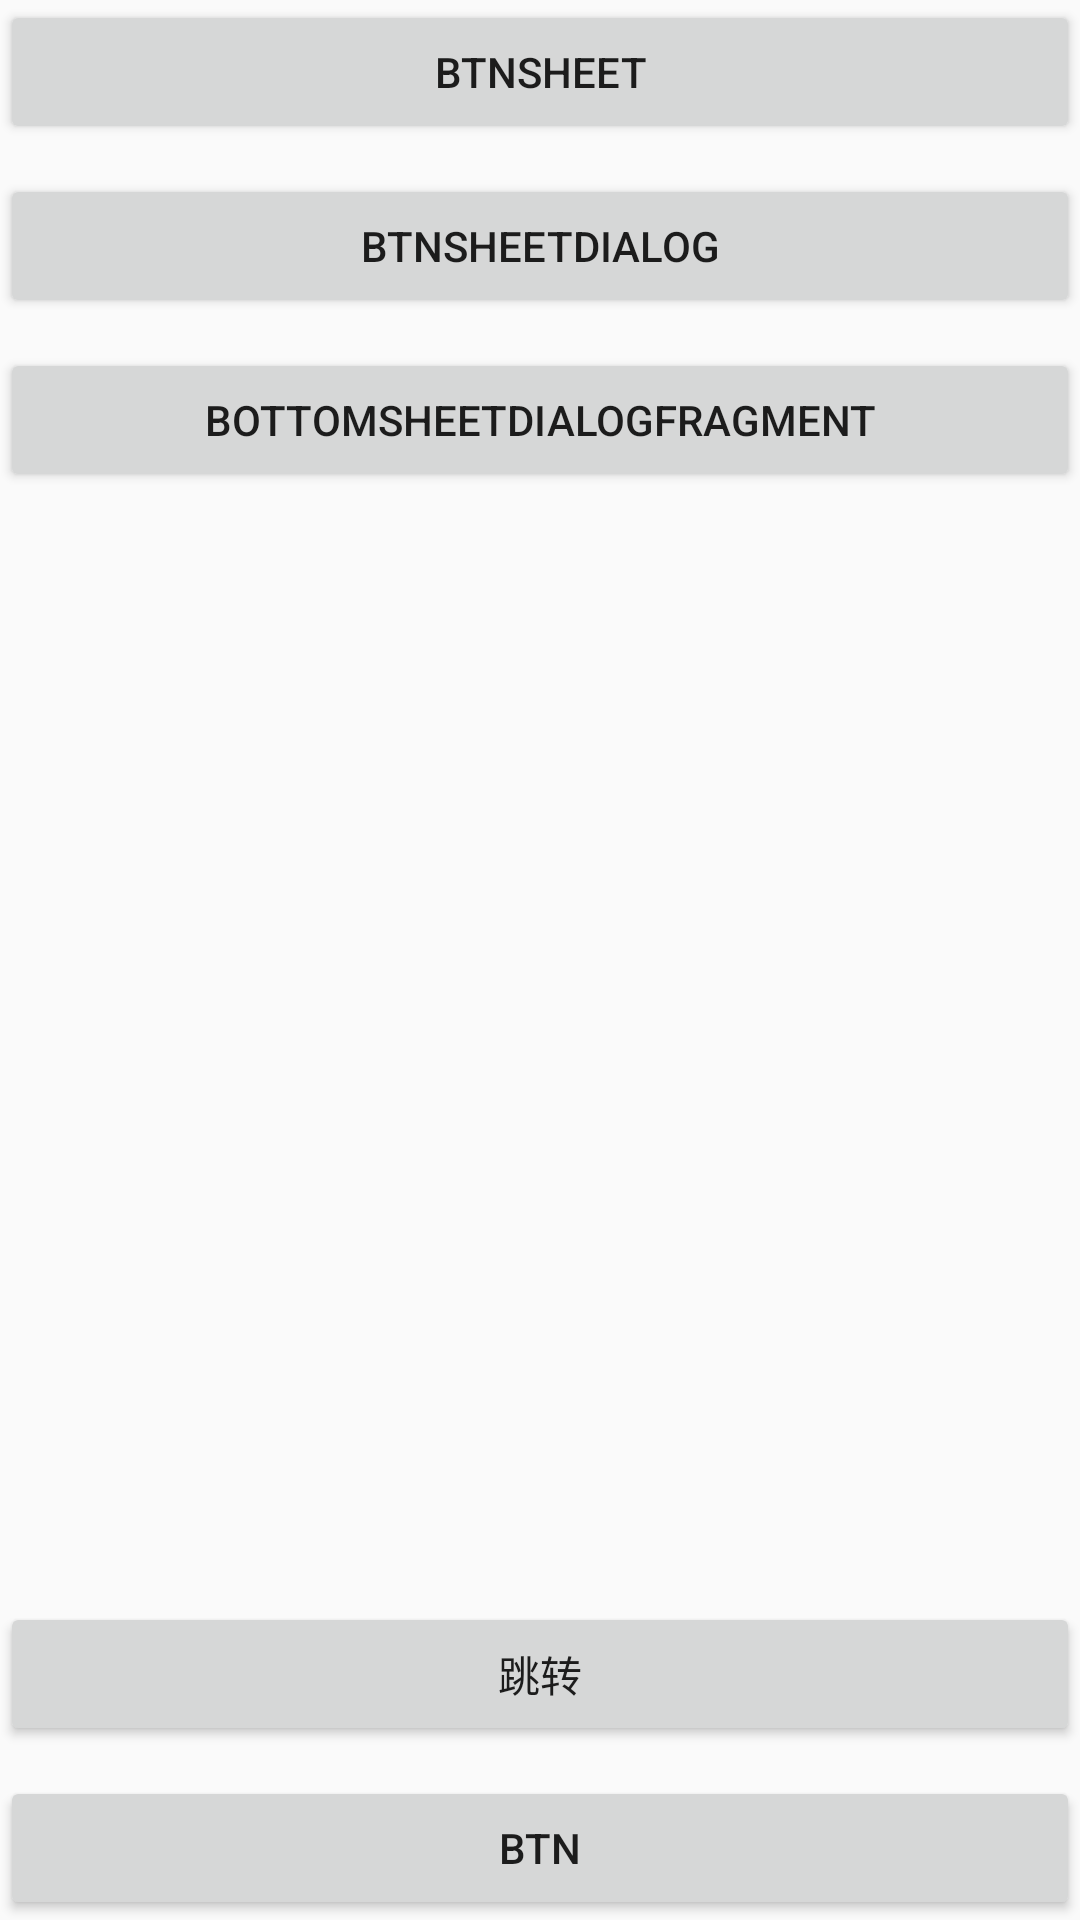

Write the Android layout XML for this screen, with the resource values it uses.
<!-- AndroidManifest.xml: application theme AppTheme -->
<!-- res/layout/activity_three.xml -->
<?xml version="1.0" encoding="utf-8"?>
<androidx.coordinatorlayout.widget.CoordinatorLayout xmlns:android="http://schemas.android.com/apk/res/android"
    xmlns:app="http://schemas.android.com/apk/res-auto"
    android:layout_width="match_parent"
    android:layout_height="match_parent"
    android:orientation="vertical">

    <LinearLayout
        android:id="@+id/customActionWebView"
        android:layout_width="match_parent"
        android:layout_height="match_parent"
        android:orientation="vertical">

        <Button
            android:id="@+id/btnSheet"
            android:layout_width="match_parent"
            android:layout_height="wrap_content"
            android:layout_centerInParent="true"
            android:text="btnSheet" />

        <Button
            android:id="@+id/btnSheetDialog"
            android:layout_width="match_parent"
            android:layout_height="wrap_content"
            android:layout_below="@id/btnSheet"
            android:layout_marginTop="10dp"
            android:text="btnSheetDialog" />

        <Button
            android:id="@+id/btnSheetDialogFragment"
            android:layout_width="match_parent"
            android:layout_height="wrap_content"
            android:layout_below="@id/btnSheetDialog"
            android:layout_marginTop="10dp"
            android:text="BottomSheetDialogFragment" />

        <View
            android:layout_width="match_parent"
            android:layout_height="0dp"
            android:layout_weight="1"/>
        <Button
            android:id="@+id/btnF"
            android:layout_width="match_parent"
            android:layout_height="wrap_content"
            android:layout_below="@id/btnSheetDialog"
            android:layout_marginTop="10dp"
            android:text="跳转" />

        <Button
            android:id="@+id/btn"
            android:layout_width="match_parent"
            android:layout_height="wrap_content"
            android:layout_below="@id/btnSheetDialog"
            android:layout_marginTop="10dp"
            android:text="Btn" />
    </LinearLayout>

    <androidx.core.widget.NestedScrollView
        android:id="@+id/nested_scroll_view"
        android:layout_width="match_parent"
        android:layout_height="wrap_content"
        android:layout_gravity="bottom"
        app:behavior_hideable="true"
        app:behavior_peekHeight="50dp"
        android:background="#f78905"
        app:layout_behavior="@string/bottom_sheet_behavior">

        <LinearLayout
            android:layout_width="match_parent"
            android:layout_height="wrap_content"
            android:orientation="vertical">

            <Button

                android:layout_width="match_parent"
                android:layout_height="50dp"
                android:text="btnSheet" />

            <Button

                android:layout_width="match_parent"
                android:layout_height="50dp"
                android:layout_marginTop="10dp"
                android:text="btnSheetDialog" />

            <Button
                android:layout_width="match_parent"
                android:layout_height="50dp"
                android:layout_marginTop="10dp"
                android:text="BottomSheetDialogFragment" />

            <Button

                android:layout_width="match_parent"
                android:layout_height="50dp"
                android:text="btnSheet" />

            <Button

                android:layout_width="match_parent"
                android:layout_height="50dp"
                android:layout_marginTop="10dp"
                android:text="btnSheetDialog" />

            <Button
                android:layout_width="match_parent"
                android:layout_height="50dp"
                android:layout_marginTop="10dp"
                android:text="BottomSheetDialogFragment" />
            <Button

                android:layout_width="match_parent"
                android:layout_height="50dp"
                android:text="btnSheet" />

            <Button

                android:layout_width="match_parent"
                android:layout_height="50dp"
                android:layout_marginTop="10dp"
                android:text="btnSheetDialog" />

            <Button
                android:layout_width="match_parent"
                android:layout_height="50dp"
                android:layout_marginTop="10dp"
                android:text="BottomSheetDialogFragment" />

        </LinearLayout>
    </androidx.core.widget.NestedScrollView>
</androidx.coordinatorlayout.widget.CoordinatorLayout>
<!-- resources referenced by this layout -->
<resources>
  <style name="AppTheme" parent="Theme.AppCompat.Light.DarkActionBar">
          
          <item name="colorPrimary">@color/colorPrimary</item>
          <item name="colorPrimaryDark">@color/colorPrimaryDark</item>
          <item name="colorAccent">@color/colorAccent</item>
  
      </style>
  <color name="colorPrimary">#6200EE</color>
  <color name="colorPrimaryDark">#3700B3</color>
  <color name="colorAccent">#03DAC5</color>
</resources>
